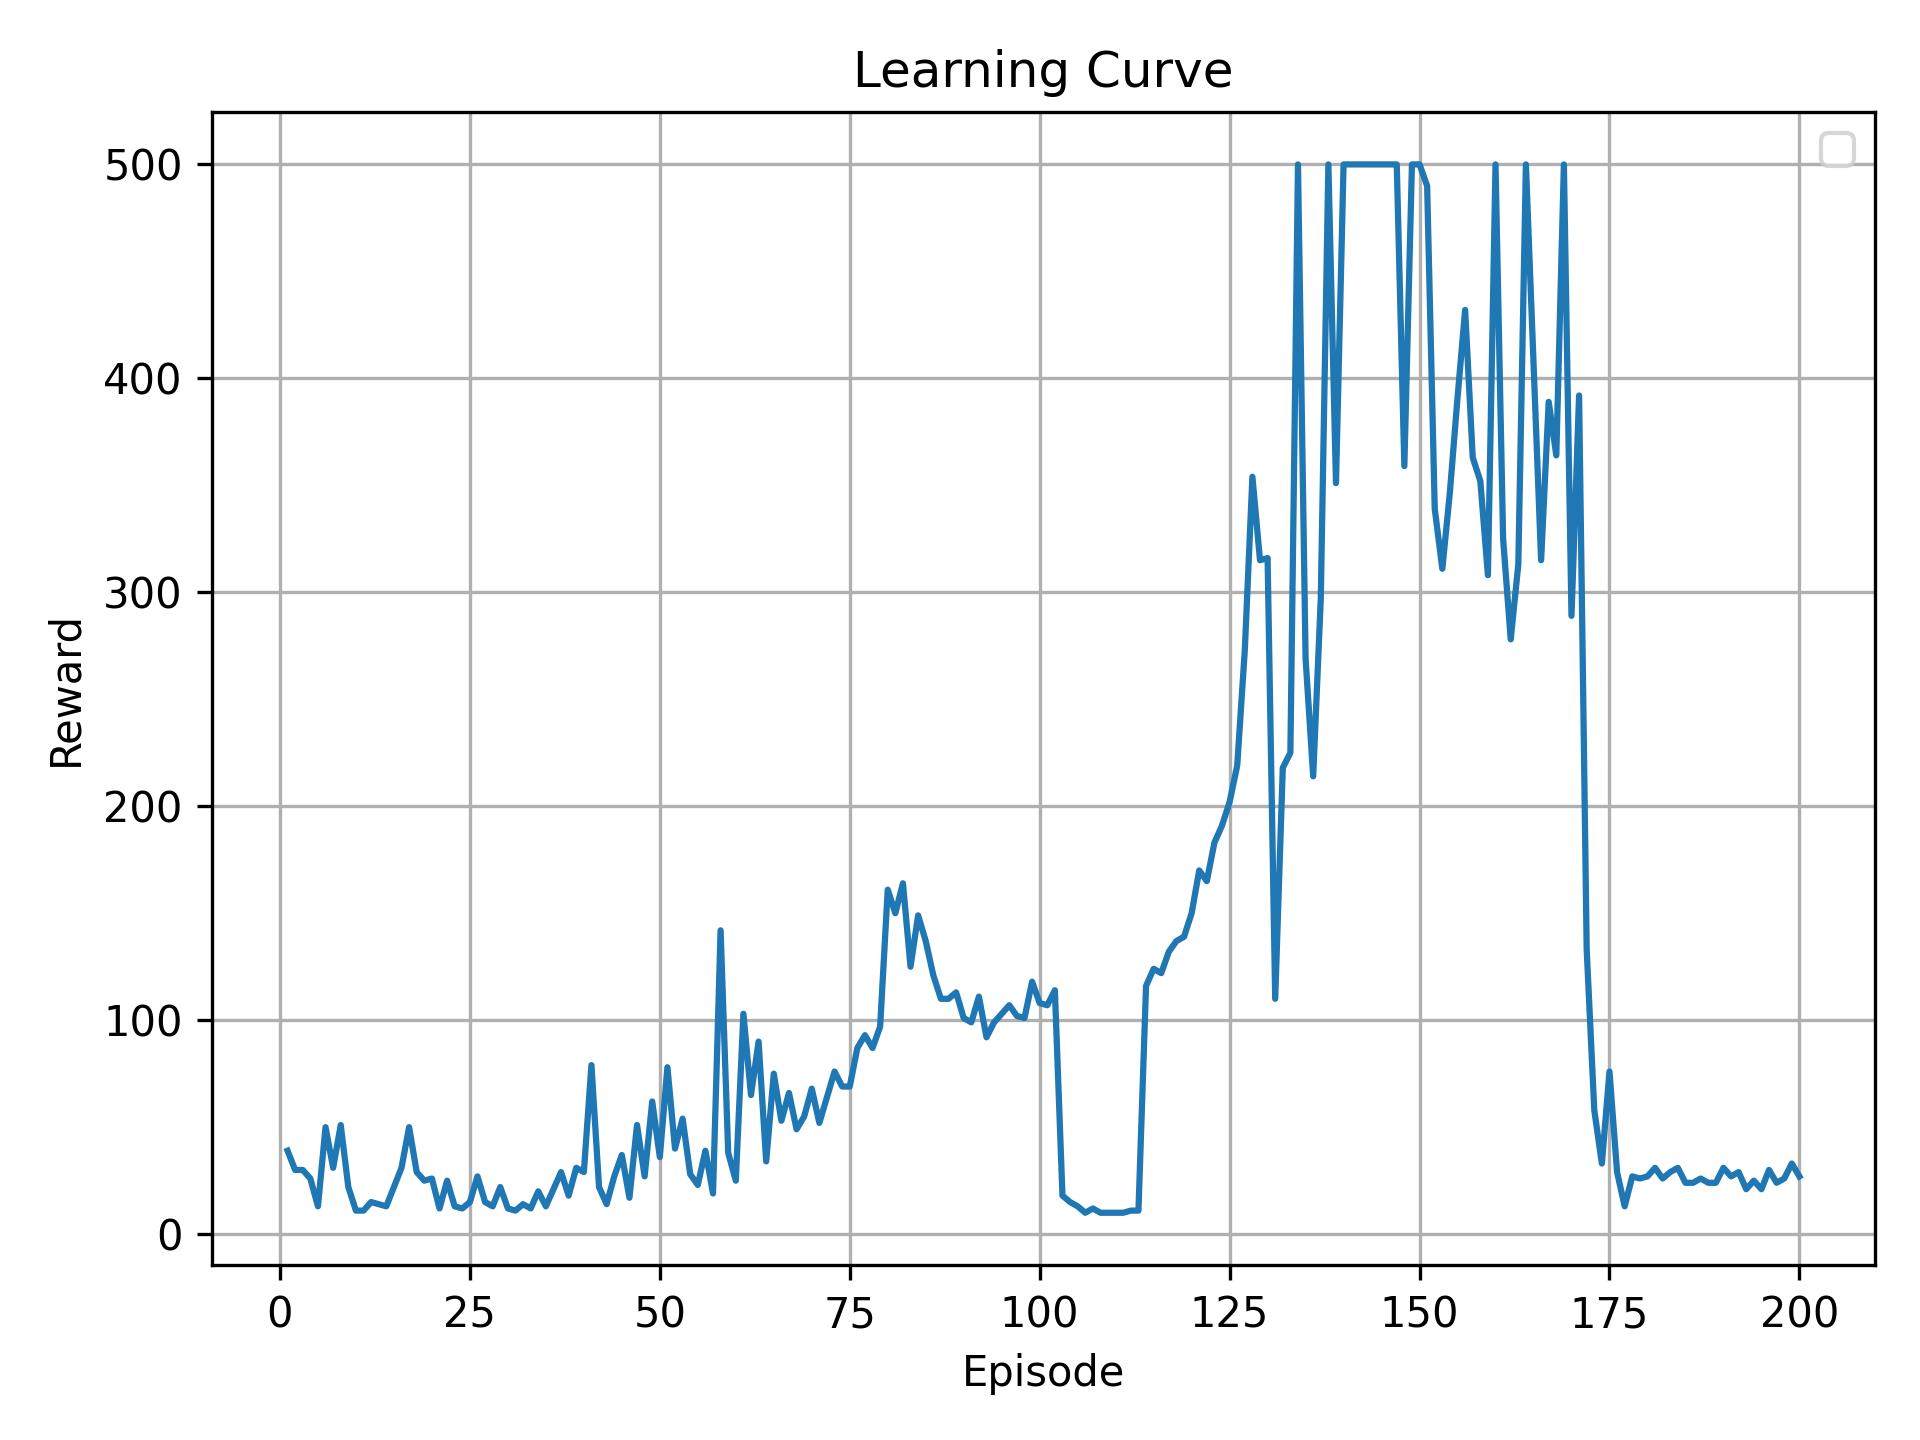

The table this chart was drawn from, first rows:
episode, reward
1, 39
2, 30
3, 30
4, 26
5, 13
6, 50
7, 31
8, 51
9, 22
10, 11
11, 11
12, 15
13, 14
14, 13
15, 22
16, 31
17, 50
18, 29
19, 25
20, 26
21, 12
22, 25
23, 13
24, 12
25, 15
26, 27
27, 15
28, 13
29, 22
30, 12
31, 11
32, 14
33, 12
34, 20
35, 13
36, 21
37, 29
38, 18
39, 31
40, 29
41, 79
42, 22
43, 14
44, 27
45, 37
46, 17
47, 51
48, 27
49, 62
50, 36
51, 78
52, 40
53, 54
54, 28
55, 23
56, 39
57, 19
58, 142
59, 38
60, 25
... 90 more rows
